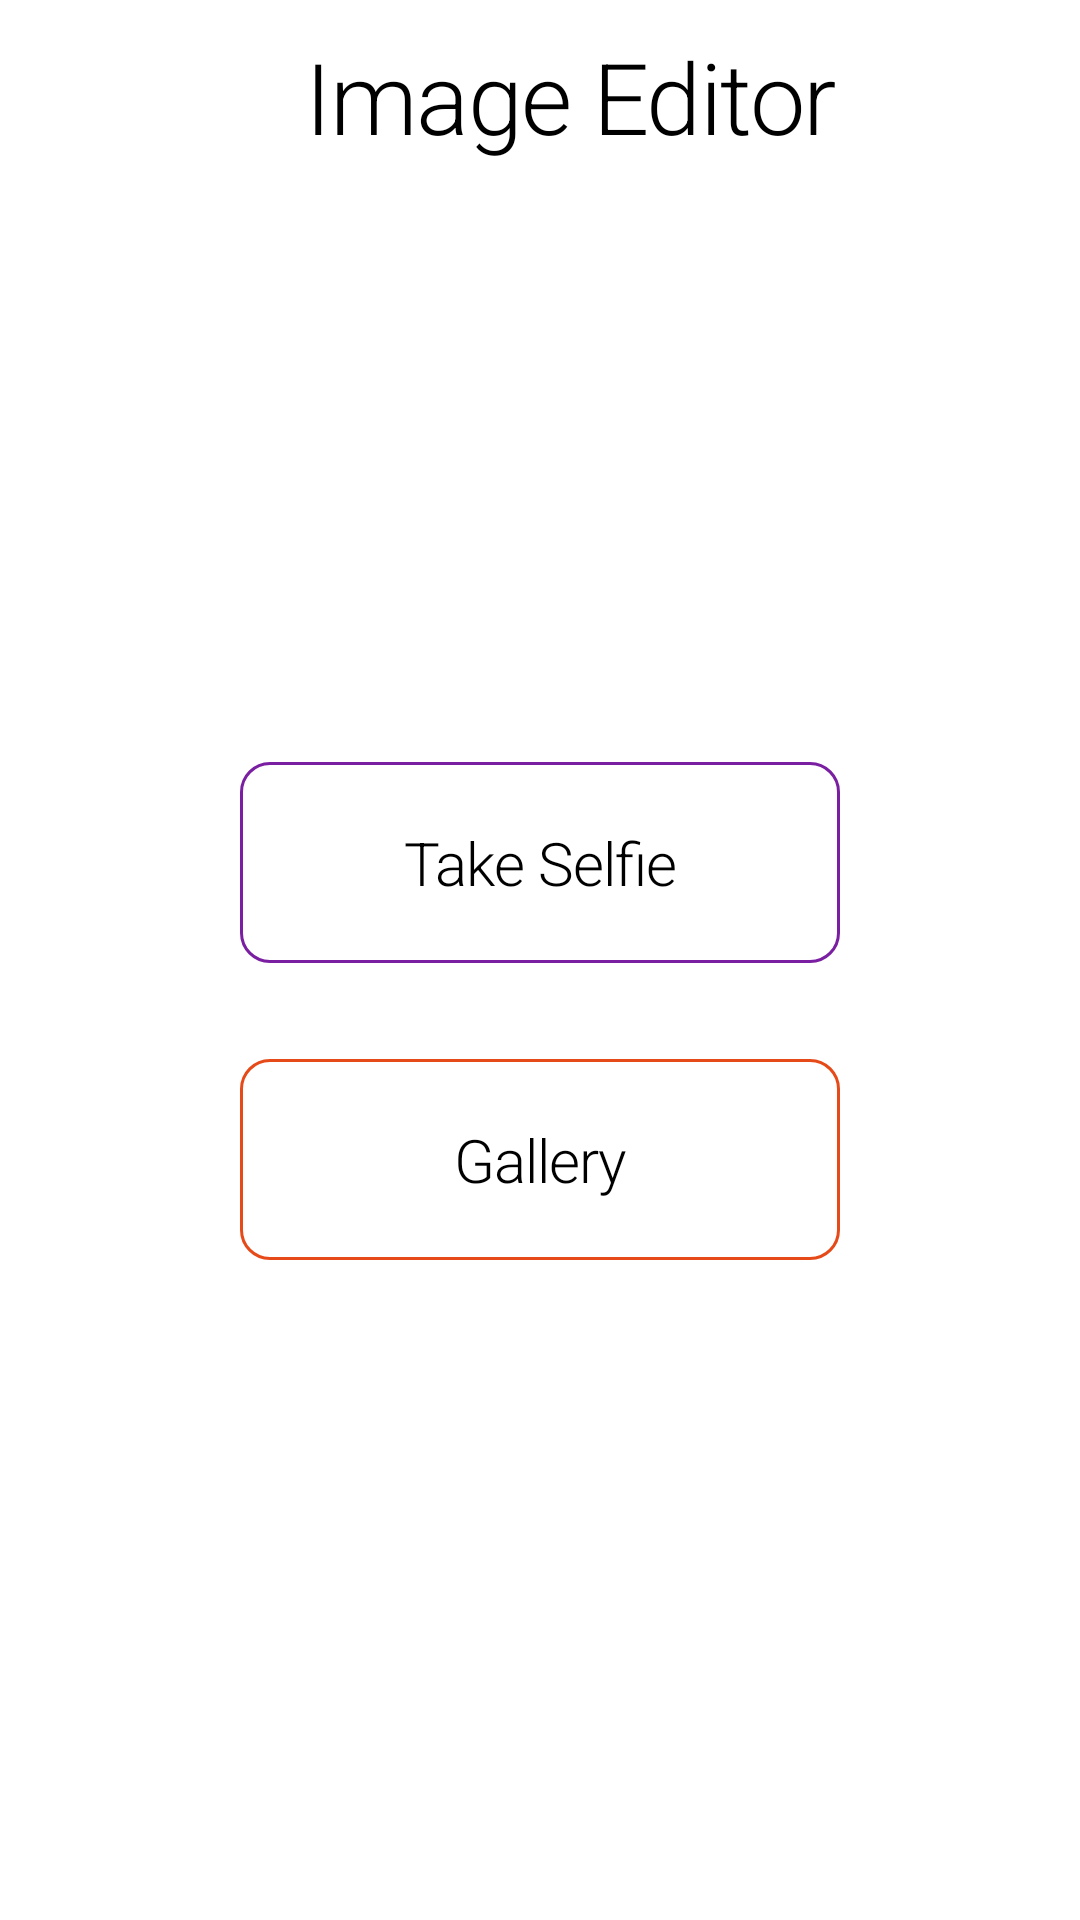

This screen was rendered from an Android layout file. Write that file and the resources it references.
<!-- AndroidManifest.xml: application theme Theme.ImageEditor -->
<!-- res/layout/activity_main.xml -->
<?xml version="1.0" encoding="utf-8"?>
<androidx.constraintlayout.widget.ConstraintLayout xmlns:android="http://schemas.android.com/apk/res/android"
    xmlns:app="http://schemas.android.com/apk/res-auto"
    xmlns:tools="http://schemas.android.com/tools"
    android:id="@+id/homeLayout"
    android:layout_width="match_parent"
    android:layout_height="match_parent"
    tools:context=".HomeScreen">

    <LinearLayout
        android:id="@+id/actionLinearlay1"
        android:layout_width="match_parent"
        android:layout_height="wrap_content"
        android:layout_marginTop="10dp"
        app:layout_constraintTop_toTopOf="parent"
        app:layout_constraintLeft_toLeftOf="parent"
        app:layout_constraintRight_toRightOf="parent">
        <ImageView
            android:id="@+id/backbutton1"
            android:layout_width="wrap_content"
            android:layout_height="wrap_content"
            android:src="@drawable/ic_baseline_arrow_back_ios_new_24"
            android:layout_gravity="center"
            android:padding="5dp"
            android:layout_marginLeft="10dp"
            style="@style/hello"
            android:background="@drawable/shape"
            app:tint="@color/black"
            android:backgroundTint="#DD2C00"/>
        <TextView
            android:id="@+id/actionbarextView"
            android:layout_width="wrap_content"
            android:layout_height="wrap_content"
            android:text="@string/actionbar_name"
            android:textAppearance="@style/TextAppearance.MaterialComponents.Headline1"
            android:textSize="@dimen/actionbar_textsize"
            android:textColor="@color/black"
            android:drawablePadding="20dp"
            android:gravity="center"
            android:layout_weight="1"
            >
        </TextView>
    </LinearLayout>
    <androidx.constraintlayout.widget.ConstraintLayout
        android:id="@+id/buttonsconstraintLayout"
        android:layout_width="wrap_content"
        android:layout_height="wrap_content"
        app:layout_constraintTop_toBottomOf="@id/actionLinearlay1"
        app:layout_constraintBottom_toBottomOf="parent"
        app:layout_constraintLeft_toLeftOf="parent"
        app:layout_constraintRight_toRightOf="parent"
        android:layout_marginBottom="40dp">
        <androidx.cardview.widget.CardView
        android:id="@+id/cardView"
        android:layout_width="wrap_content"
        android:layout_height="wrap_content"
        app:layout_constraintTop_toTopOf="parent"
        app:layout_constraintLeft_toLeftOf="parent"
        android:layout_margin="20dp"
            android:visibility="gone"
            android:layout_marginTop="20dp"
            app:cardCornerRadius="10dp"
            app:cardElevation="0dp"
            app:layout_constraintRight_toRightOf="parent"
        app:layout_constraintBottom_toTopOf="@id/takeSelfieButton">
          <androidx.appcompat.widget.AppCompatImageView
              android:id="@+id/imagePreview"
              android:layout_width="300dp"
              android:layout_height="400dp"
              android:src="@mipmap/ic_launcher"
              app:layout_constraintRight_toRightOf="parent"
              app:layout_constraintBottom_toTopOf="@id/takeSelfieButton"
              app:layout_constraintTop_toTopOf="parent"
              app:layout_constraintLeft_toLeftOf="parent"/>

    </androidx.cardview.widget.CardView>

    <com.google.android.material.button.MaterialButton
        android:id="@+id/takeSelfieButton"
        android:layout_width="200dp"
        android:layout_height="wrap_content"
        android:text="@string/takeselfie"
        android:textAllCaps="false"
        android:textColor="@color/black"
        app:rippleColor="#7B1FA2"
        android:paddingTop="20dp"
        android:paddingBottom="20dp"
        android:textAppearance="@style/TextAppearance.MaterialComponents.Headline1"
        android:textSize="20sp"
        style="@style/Widget.MaterialComponents.Button.OutlinedButton"
        app:layout_constraintTop_toBottomOf="@id/cardView"
        app:layout_constraintLeft_toLeftOf="@id/cardView"
        app:layout_constraintRight_toRightOf="@id/cardView"
        app:layout_constraintBottom_toTopOf="@id/uploadImageButton"
        android:layout_marginTop="20dp"
        app:strokeWidth="1dp"
        app:strokeColor="#7B1FA2"
        app:cornerRadius="10dp"
        />
    <com.google.android.material.button.MaterialButton
        android:id="@+id/uploadImageButton"
        android:layout_width="200dp"
        android:layout_height="wrap_content"
        android:text="@string/gallery"
        android:textAllCaps="false"
        app:cornerRadius="10dp"
        app:rippleColor="#DD2C00"
        android:paddingTop="20dp"
        android:paddingBottom="20dp"
        android:textColor="@color/black"
        android:textAppearance="@style/TextAppearance.MaterialComponents.Headline1"
        android:textSize="20sp"
        style="@style/Widget.MaterialComponents.Button.OutlinedButton"
        app:layout_constraintTop_toBottomOf="@id/takeSelfieButton"
        app:layout_constraintLeft_toLeftOf="@id/takeSelfieButton"
        app:layout_constraintRight_toRightOf="@id/takeSelfieButton"
        android:layout_marginTop="20dp"
        app:strokeWidth="1dp"
        app:strokeColor="#E64A19"
        app:shapeAppearance="@style/Widget.MaterialComponents.Button.OutlinedButton"
        />
    </androidx.constraintlayout.widget.ConstraintLayout>

    <androidx.constraintlayout.widget.ConstraintLayout
        android:id="@+id/previewParentLayout"
        android:layout_width="match_parent"
        android:layout_height="0dp"
        android:visibility="gone"
        app:layout_constraintTop_toBottomOf="@+id/actionLinearlay1"
        app:layout_constraintBottom_toBottomOf="parent"
        app:layout_constraintLeft_toLeftOf="parent"
        app:layout_constraintRight_toRightOf="parent">

        <androidx.camera.view.PreviewView
            android:id="@+id/activity_main_previewView"
            android:layout_width="match_parent"
            android:layout_height="0dp"
            android:layout_marginTop="40dp"
            android:layout_marginBottom="70dp"
            app:layout_constraintBottom_toTopOf="@id/captureButton"
            app:layout_constraintEnd_toEndOf="parent"
            app:layout_constraintStart_toStartOf="parent"
            app:layout_constraintTop_toTopOf="parent" />

        <ImageView
            android:id="@+id/captureButton"
            android:layout_width="80dp"
            android:layout_height="80dp"
            android:src="@drawable/ic_baseline_camera_24"
            android:background="@drawable/cam_but_shape"
            android:padding="10dp"
            app:layout_constraintBottom_toBottomOf="parent"
            app:layout_constraintLeft_toLeftOf="parent"
            app:layout_constraintRight_toRightOf="parent"
            android:layout_marginBottom="100dp"
            />
     
    </androidx.constraintlayout.widget.ConstraintLayout>

    <ProgressBar
        android:id="@+id/progressbar"
        android:layout_width="wrap_content"
        android:layout_height="wrap_content"
        app:layout_constraintTop_toTopOf="parent"
        app:layout_constraintBottom_toBottomOf="parent"
        app:layout_constraintLeft_toLeftOf="parent"
        app:layout_constraintRight_toRightOf="parent"
        android:visibility="gone"
        />

</androidx.constraintlayout.widget.ConstraintLayout>
<!-- resources referenced by this layout -->
<resources>
  <dimen name="actionbar_textsize">33dp</dimen>
  <!-- drawable cam_but_shape (drawable) -->
  <?xml version="1.0" encoding="utf-8"?>
  <layer-list xmlns:android="http://schemas.android.com/apk/res/android">
      <item
          android:id="@+id/shapeItem">
          <shape android:shape="oval">
              <stroke
                  android:color="#DD2C00"
                  android:width="3dp"/>
          </shape>
      </item>
      <item android:id="@+id/rippleItem">
          <ripple android:color="#DD2C00" />
      </item>
  
  
  </layer-list>
  <!-- drawable ic_baseline_camera_24 (drawable) -->
  <vector xmlns:android="http://schemas.android.com/apk/res/android"
      android:width="40dp"
      android:height="40dp"
      android:viewportWidth="24"
      android:viewportHeight="24"
      android:tint="@color/black">
    <path
        android:fillColor="@android:color/white"
        android:pathData="M9.4,10.5l4.77,-8.26C13.47,2.09 12.75,2 12,2c-2.4,0 -4.6,0.85 -6.32,2.25l3.66,6.35 0.06,-0.1zM21.54,9c-0.92,-2.92 -3.15,-5.26 -6,-6.34L11.88,9h9.66zM21.8,10h-7.49l0.29,0.5 4.76,8.25C21,16.97 22,14.61 22,12c0,-0.69 -0.07,-1.35 -0.2,-2zM8.54,12l-3.9,-6.75C3.01,7.03 2,9.39 2,12c0,0.69 0.07,1.35 0.2,2h7.49l-1.15,-2zM2.46,15c0.92,2.92 3.15,5.26 6,6.34L12.12,15L2.46,15zM13.73,15l-3.9,6.76c0.7,0.15 1.42,0.24 2.17,0.24 2.4,0 4.6,-0.85 6.32,-2.25l-3.66,-6.35 -0.93,1.6z"/>
  </vector>
  <string name="actionbar_name">Image Editor</string>
  <string name="gallery">Gallery</string>
  <string name="takeselfie">Take Selfie</string>
  <style name="hello" parent="Theme.AppCompat">
          <item name="rippleColor">#4545ff</item>
      </style>
  <style name="Theme.ImageEditor" parent="Theme.MaterialComponents.DayNight.DarkActionBar">
          
          <item name="colorPrimary">#FF6F00</item>
          <item name="colorPrimaryVariant">#BF360C</item>
          <item name="colorOnPrimary">@color/white</item>
          
          <item name="colorSecondary">#B71C1C</item>
          <item name="colorSecondaryVariant">#880E4F</item>
          <item name="colorOnSecondary">#023968</item>
          
          <item name="android:statusBarColor" tools:targetApi="l">?attr/colorPrimaryVariant</item>
          <item name="android:windowBackground">#FFFFFF</item>
          
      </style>
  <!-- not gathered from this repository: default colours our renderer supplied (Android Studio template values) -->
  <color name="black">#FF000000</color>
  <color name="white">#FFFFFFFF</color>
</resources>
